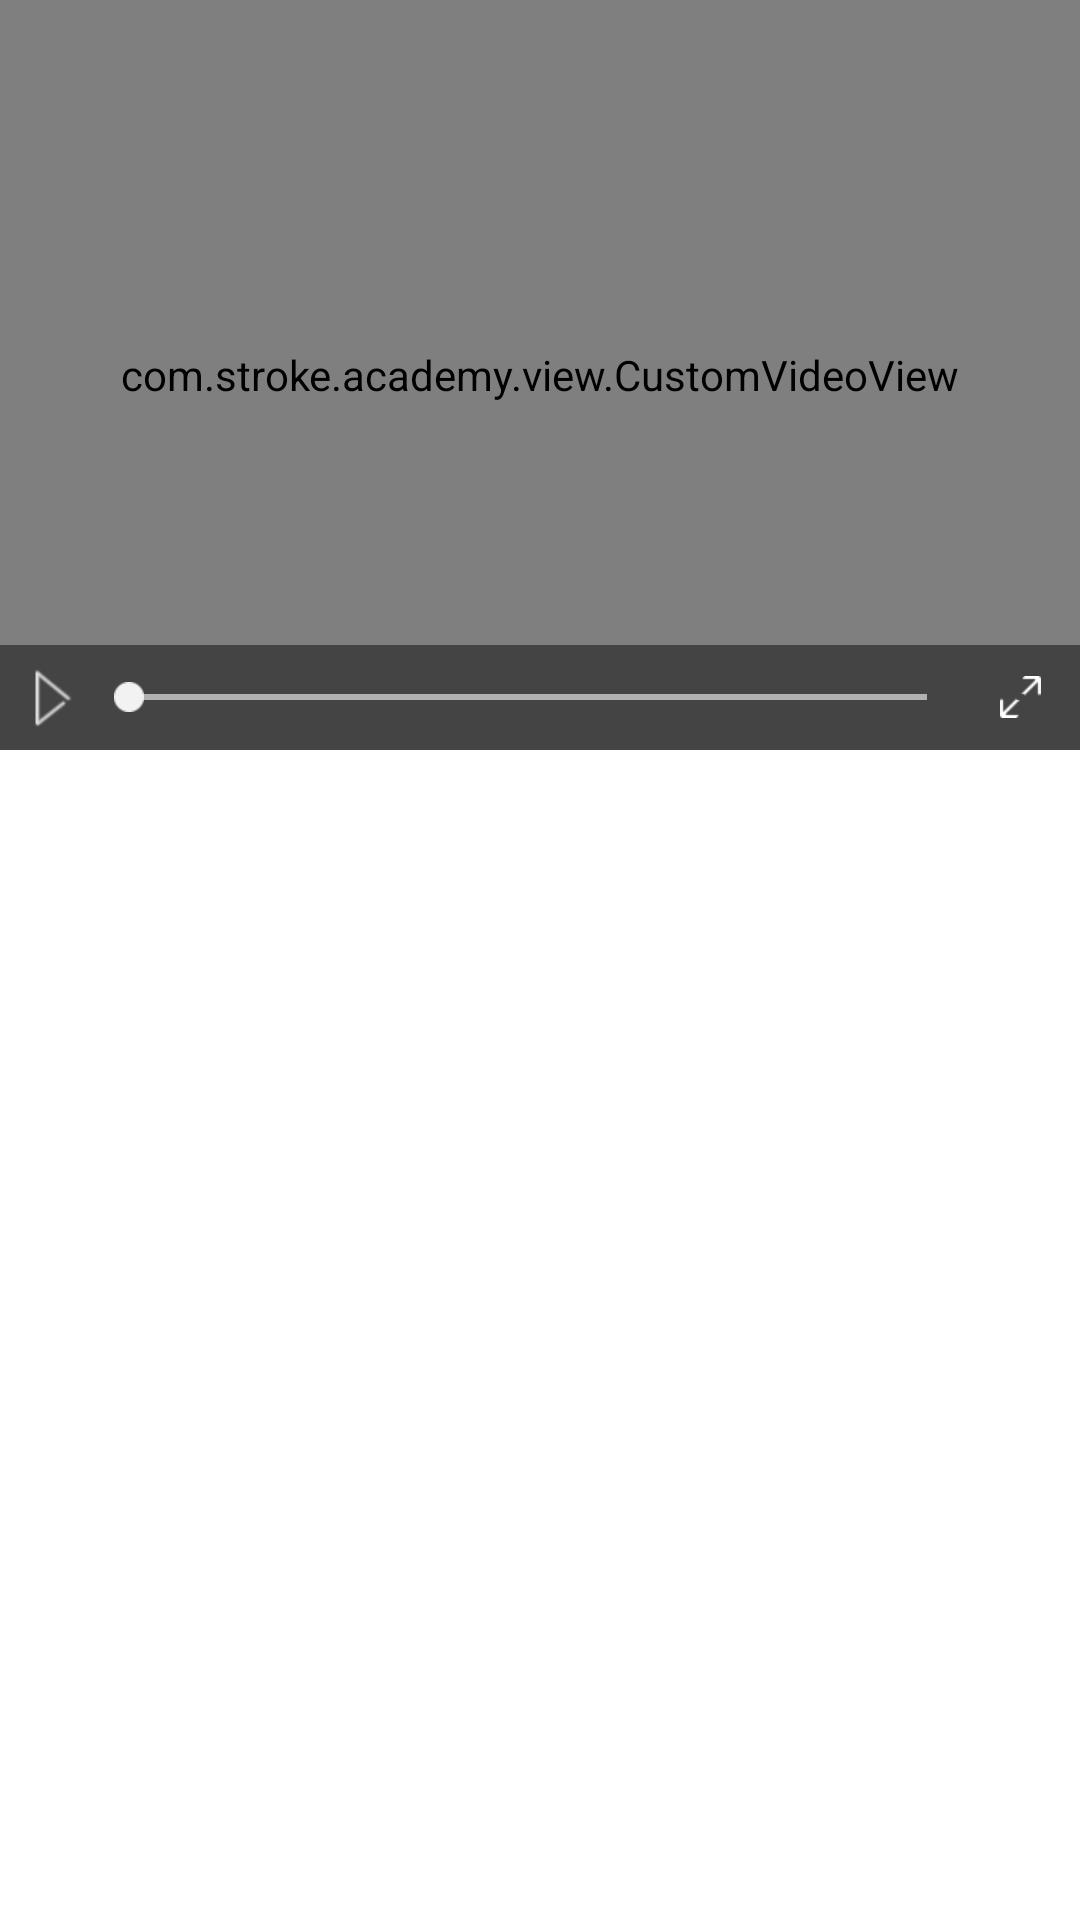

Android layout source for this screen:
<!-- AndroidManifest.xml: application theme AppTheme -->
<!-- res/layout/view_video_controller.xml -->
<?xml version="1.0" encoding="utf-8"?>
<RelativeLayout xmlns:android="http://schemas.android.com/apk/res/android"
    android:layout_width="match_parent"
    android:layout_height="wrap_content" >

    <FrameLayout
        android:id="@+id/lv_video_view"
        android:layout_width="match_parent"
        android:layout_height="250dp"
        >
        <com.stroke.academy.view.CustomVideoView
            android:id="@+id/video_view"
            android:layout_width="match_parent"
            android:layout_height="match_parent" 
            android:layout_gravity="center"
            />
        <ProgressBar
            android:id="@+id/pbar_loading"
            android:layout_width="wrap_content"
            android:layout_height="wrap_content"
            android:layout_gravity="center"
            android:visibility="gone"
            />
    </FrameLayout>

    <RelativeLayout
        android:id="@+id/lv_controller_bar"
        android:layout_width="match_parent"
        android:layout_height="35dp"
        android:layout_alignBottom="@id/lv_video_view"
        android:background="@color/trans_black"
        android:clickable="true" >

        <ImageView
            android:id="@+id/im_play"
            android:layout_width="35dp"
            android:layout_height="35dp"
            android:layout_centerVertical="true"
            android:scaleType="center"
            android:src="@drawable/dict_video_play" />

        <ImageView
            android:id="@+id/im_full_screen"
            android:layout_width="30dp"
            android:layout_height="30dp"
            android:layout_alignParentRight="true"
            android:layout_centerVertical="true"
            android:layout_marginRight="5dp"
            android:scaleType="center"
            android:src="@drawable/dict_full_screen_video_selector" 
            android:background="@drawable/selector_click_bg"
            />
        
        <ImageView
            android:id="@+id/im_pack_up"
            android:layout_width="30dp"
            android:layout_height="30dp"
            android:layout_toLeftOf="@id/im_full_screen"
            android:layout_centerVertical="true"
            android:layout_marginLeft="5dp"
            android:scaleType="center"
            android:src="@drawable/ic_pack_up" 
            android:background="@drawable/selector_click_bg"
            android:visibility="gone"
            />

        <SeekBar
            android:id="@+id/seek_bar"
            android:layout_width="match_parent"
            android:layout_height="wrap_content"
            android:layout_centerVertical="true"
            android:layout_toLeftOf="@id/im_pack_up"
            android:layout_marginLeft="30dp"
            android:paddingRight="2dp"
            android:max="1000"
            android:maxHeight="2dip"
            android:minHeight="2dip"
            android:progressDrawable="@drawable/bg_video_seek_bar"
            android:thumb="@drawable/icon_video_seekbar_thumb"
            android:thumbOffset="8dip" />
        
        <TextView
            android:id="@+id/tv_time"
            android:layout_width="wrap_content"
            android:layout_height="wrap_content"
            android:layout_marginRight="5dp"
            android:layout_alignRight="@id/seek_bar"
            android:layout_alignParentBottom="true"
            android:textColor="@android:color/white"
            android:textSize="10sp" />
    </RelativeLayout>

</RelativeLayout>
<!-- resources referenced by this layout -->
<resources>
  <color name="trans_black">#77000000</color>
  <!-- drawable bg_video_seek_bar (drawable) -->
  <?xml version="1.0" encoding="UTF-8"?>
  <layer-list xmlns:android="http://schemas.android.com/apk/res/android" >
  
      
      <item
          android:id="@android:id/background"
          android:drawable="@drawable/bg_video_seekbar"/>
      <item android:id="@android:id/progress">
          <clip>
              <shape>
                  <solid android:color="@color/white" />
              </shape>
          </clip>
      </item>
  
  </layer-list>
  <!-- drawable dict_full_screen_video_selector (drawable) -->
  <?xml version="1.0" encoding="utf-8"?>
  
  <selector xmlns:android="http://schemas.android.com/apk/res/android" >
      
     <item 
  		android:state_enabled="false"
          android:drawable="@drawable/dict_full_screen_video_normal" />
      
  	    
  	<item 
      	android:state_pressed="true" 
      	android:state_enabled="true"
          android:drawable="@drawable/dict_full_screen_video_pressed" />
      <item 
      	android:state_focused="true" 
      	android:state_enabled="true"
          android:drawable="@drawable/dict_full_screen_video_normal" />
      <item 
      	android:state_enabled="true"
          android:drawable="@drawable/dict_full_screen_video_normal" />
  
  </selector>
  <!-- drawable dict_video_play: png bitmap (drawable-xhdpi, 1604 bytes) -->
  <!-- drawable ic_pack_up: png bitmap (drawable-xhdpi, 1031 bytes) -->
  <!-- drawable icon_video_seekbar_thumb: png bitmap (drawable-xhdpi, 1174 bytes) -->
  <!-- drawable selector_click_bg (drawable) -->
  <?xml version="1.0" encoding="utf-8"?>
  
  
  <selector xmlns:android="http://schemas.android.com/apk/res/android">
      <item android:drawable="@color/onclick_bg" android:state_pressed="true"></item>
      <item android:drawable="@color/transparent"></item>
  </selector>
  <style name="AppTheme" parent="android:Theme.Holo.Light">
          <item name="android:windowNoTitle">true</item>
          <item name="android:windowAnimationStyle">@style/AnimSlide</item>
      </style>
  <!-- drawable bg_video_seekbar: png bitmap (drawable-xhdpi, 180 bytes) -->
  <color name="white">#ffffff</color>
  <!-- drawable dict_full_screen_video_normal: png bitmap (drawable-xhdpi, 1147 bytes) -->
  <!-- drawable dict_full_screen_video_pressed: png bitmap (drawable-xhdpi, 1218 bytes) -->
  <color name="onclick_bg">#33000000</color>
  <color name="transparent">#00000000</color>
  <style name="AnimSlide" parent="@android:style/Animation.Activity">
          <item name="android:activityOpenEnterAnimation">@anim/slide_in_from_right</item>
          <item name="android:activityCloseExitAnimation">@anim/slide_out_to_right</item>
      </style>
</resources>
